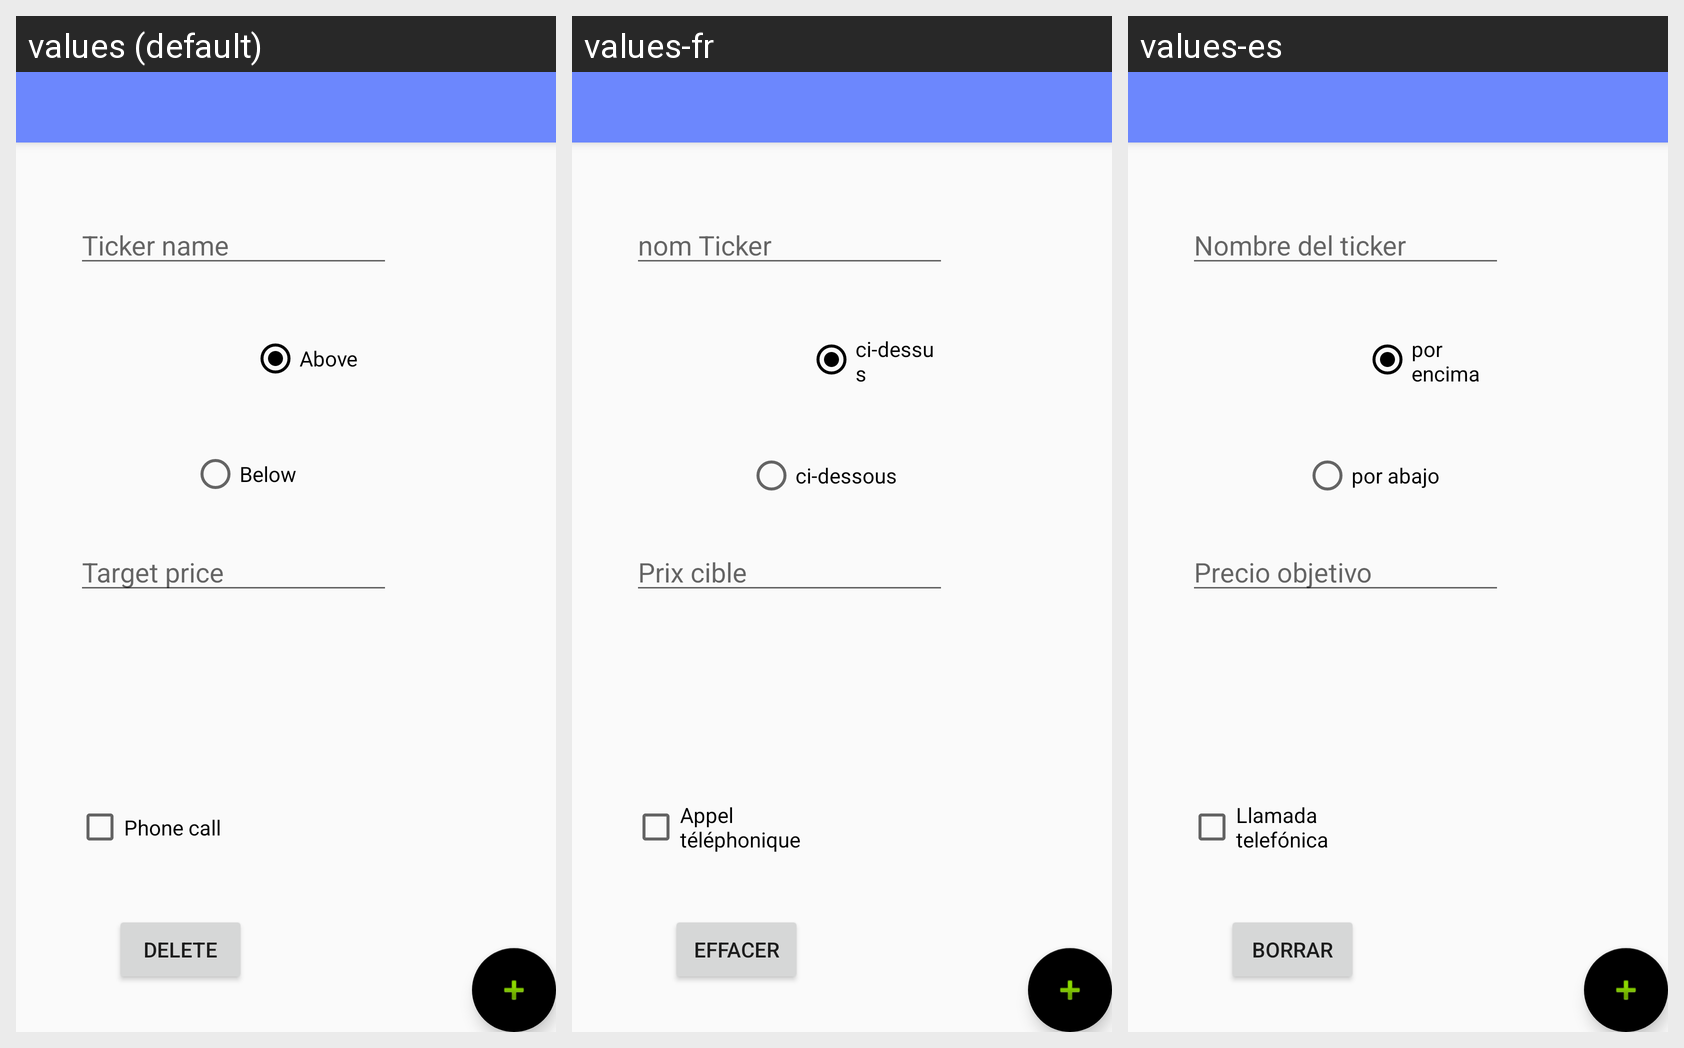

Translations of the strings shown on this Android screen, per locale in the grid:
Android screen res/layout/timedelay.xml rendered under 3 locales, left to right: values (default), values-fr, values-es. Device: Nexus 5 (rendered at 1080×1920; each locale shown at half size, 540×960, under a caption strip naming it); theme AppTheme.
Strings drawn on this screen, with the default value and each locale's value (text and hints the layout hard-codes, and strings that could not be matched under every locale, appear in the picture but are not listed):

above
  values: Above
  values-fr: ci-dessus
  values-es: por encima

below
  values: Below
  values-fr: ci-dessous
  values-es: por abajo

tickername
  values: Ticker name
  values-fr: nom Ticker
  values-es: Nombre del ticker

targetprice
  values: Target price
  values-fr: Prix cible
  values-es: Precio objetivo

callme
  values: Phone call
  values-fr: Appel téléphonique
  values-es: Llamada telefónica

delete
  values: Delete
  values-fr: Effacer
  values-es: Borrar
